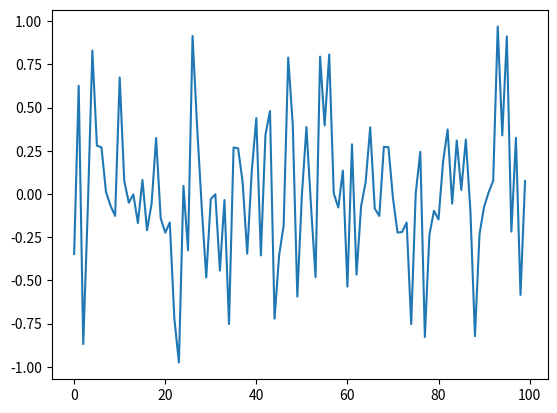

Write Python code to recreate this figure.
import numpy as np
from matplotlib import pyplot as plt


def gauss(Range) :
    gx = 2*np.pi*np.random.rand(Range)
    gy = np.cos(gx)*np.random.rand(Range)
    plt.plot(gy)
    plt.show()
    return None

gauss(100)